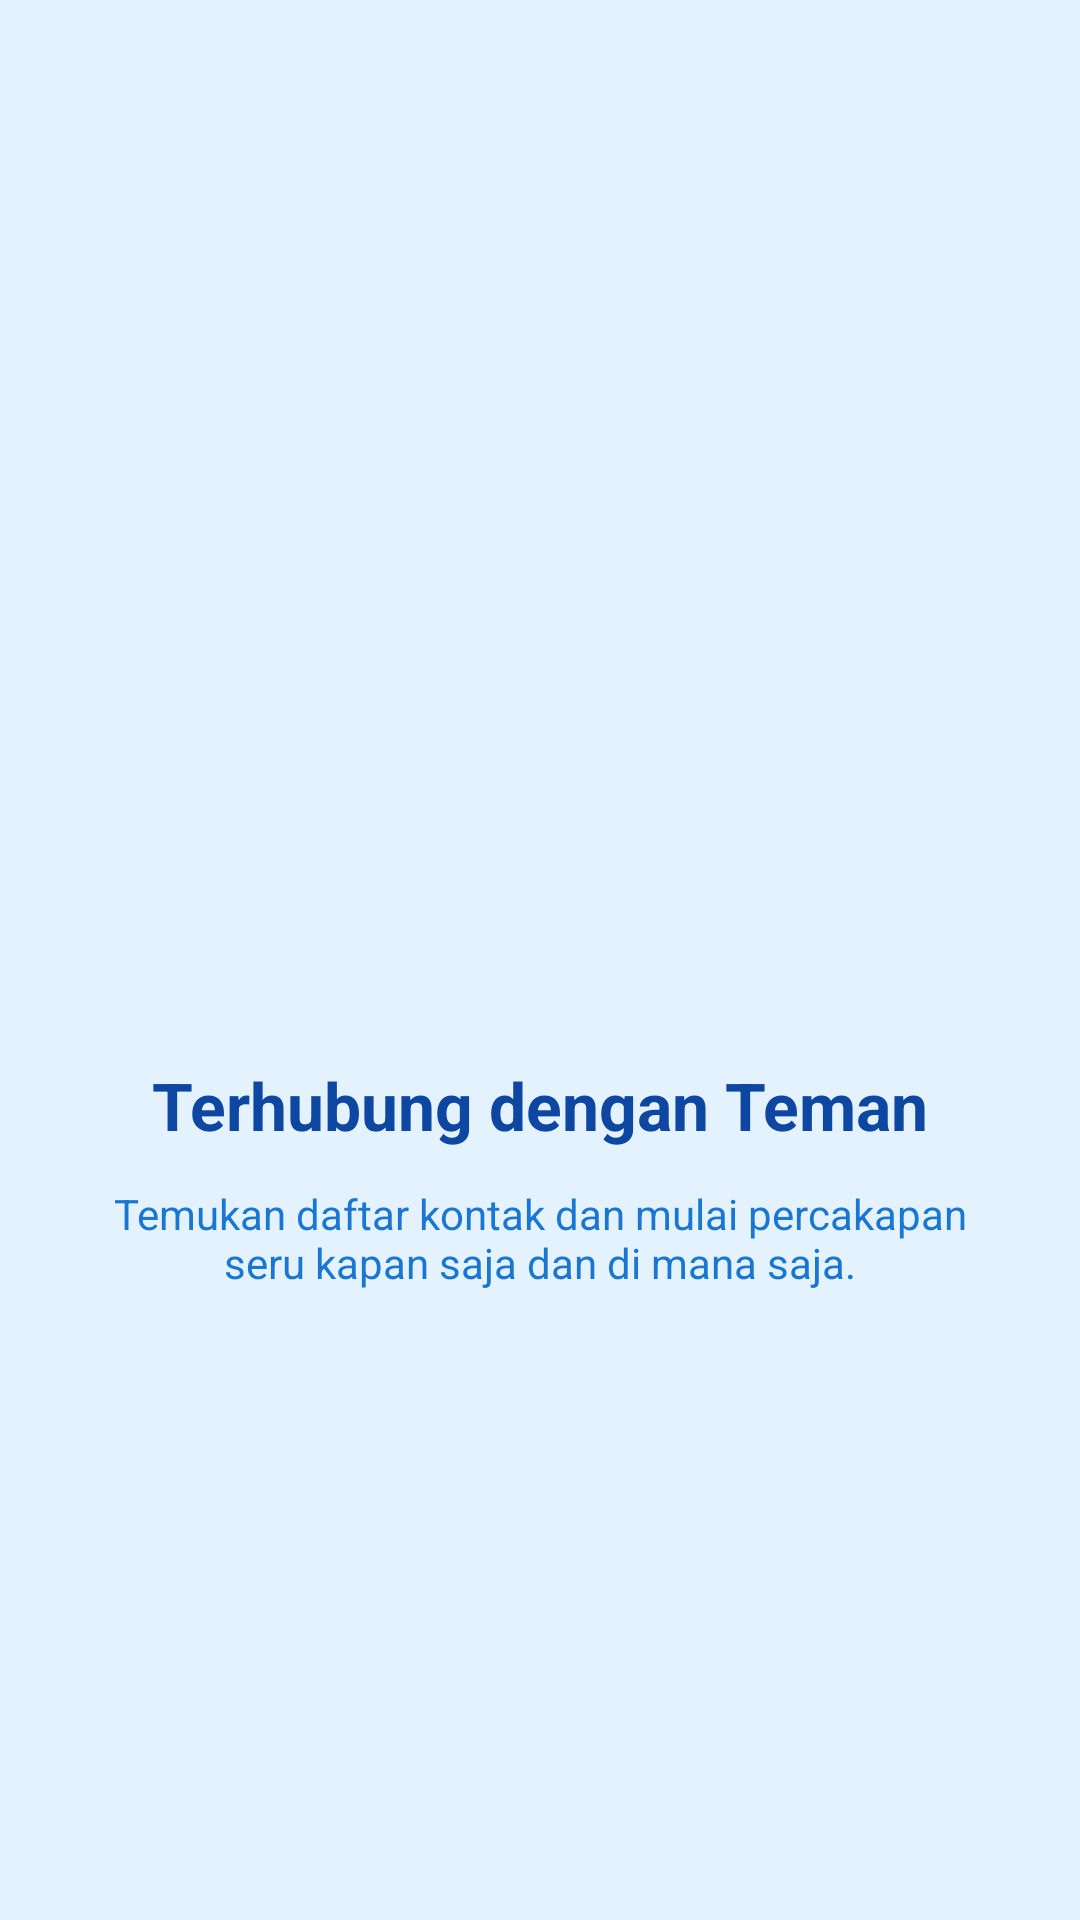

The Android layout XML behind this screen, and the referenced resources:
<!-- AndroidManifest.xml: application theme Theme.Mars_FarhanAlKhairi -->
<!-- res/layout/fragment_tutorial_2.xml -->
<?xml version="1.0" encoding="utf-8"?>
<androidx.constraintlayout.widget.ConstraintLayout
    xmlns:android="http://schemas.android.com/apk/res/android"
    xmlns:app="http://schemas.android.com/apk/res-auto"
    android:layout_width="match_parent"
    android:layout_height="match_parent"
    android:background="#E3F2FD"
    android:padding="24dp">

    <ImageView
        android:id="@+id/imgLogo2"
        android:layout_width="120dp"
        android:layout_height="120dp"
        android:src="@drawable/ic_home"
        android:contentDescription="Tutorial Logo 2"
        app:layout_constraintTop_toTopOf="parent"
        app:layout_constraintBottom_toTopOf="@id/tvTitle2"
        app:layout_constraintStart_toStartOf="parent"
        app:layout_constraintEnd_toEndOf="parent"
        app:layout_constraintVertical_chainStyle="packed" />

    <TextView
        android:id="@+id/tvTitle2"
        android:layout_width="0dp"
        android:layout_height="wrap_content"
        android:layout_marginTop="24dp"
        android:text="Terhubung dengan Teman"
        android:textColor="#0D47A1"
        android:textSize="22sp"
        android:textStyle="bold"
        android:gravity="center"
        app:layout_constraintTop_toBottomOf="@id/imgLogo2"
        app:layout_constraintBottom_toTopOf="@id/tvDesc2"
        app:layout_constraintStart_toStartOf="parent"
        app:layout_constraintEnd_toEndOf="parent" />

    <TextView
        android:id="@+id/tvDesc2"
        android:layout_width="0dp"
        android:layout_height="wrap_content"
        android:layout_marginTop="12dp"
        android:text="Temukan daftar kontak dan mulai percakapan seru kapan saja dan di mana saja."
        android:textColor="#1976D2"
        android:textSize="14sp"
        android:gravity="center"
        app:layout_constraintTop_toBottomOf="@id/tvTitle2"
        app:layout_constraintBottom_toBottomOf="parent"
        app:layout_constraintStart_toStartOf="parent"
        app:layout_constraintEnd_toEndOf="parent" />

</androidx.constraintlayout.widget.ConstraintLayout>
<!-- resources referenced by this layout -->
<resources>
  <style name="Theme.Mars_FarhanAlKhairi" parent="Base.Theme.Mars_FarhanAlKhairi" />
  <style name="Base.Theme.Mars_FarhanAlKhairi" parent="Theme.Material3.DayNight.NoActionBar">
          
          
      </style>
</resources>
